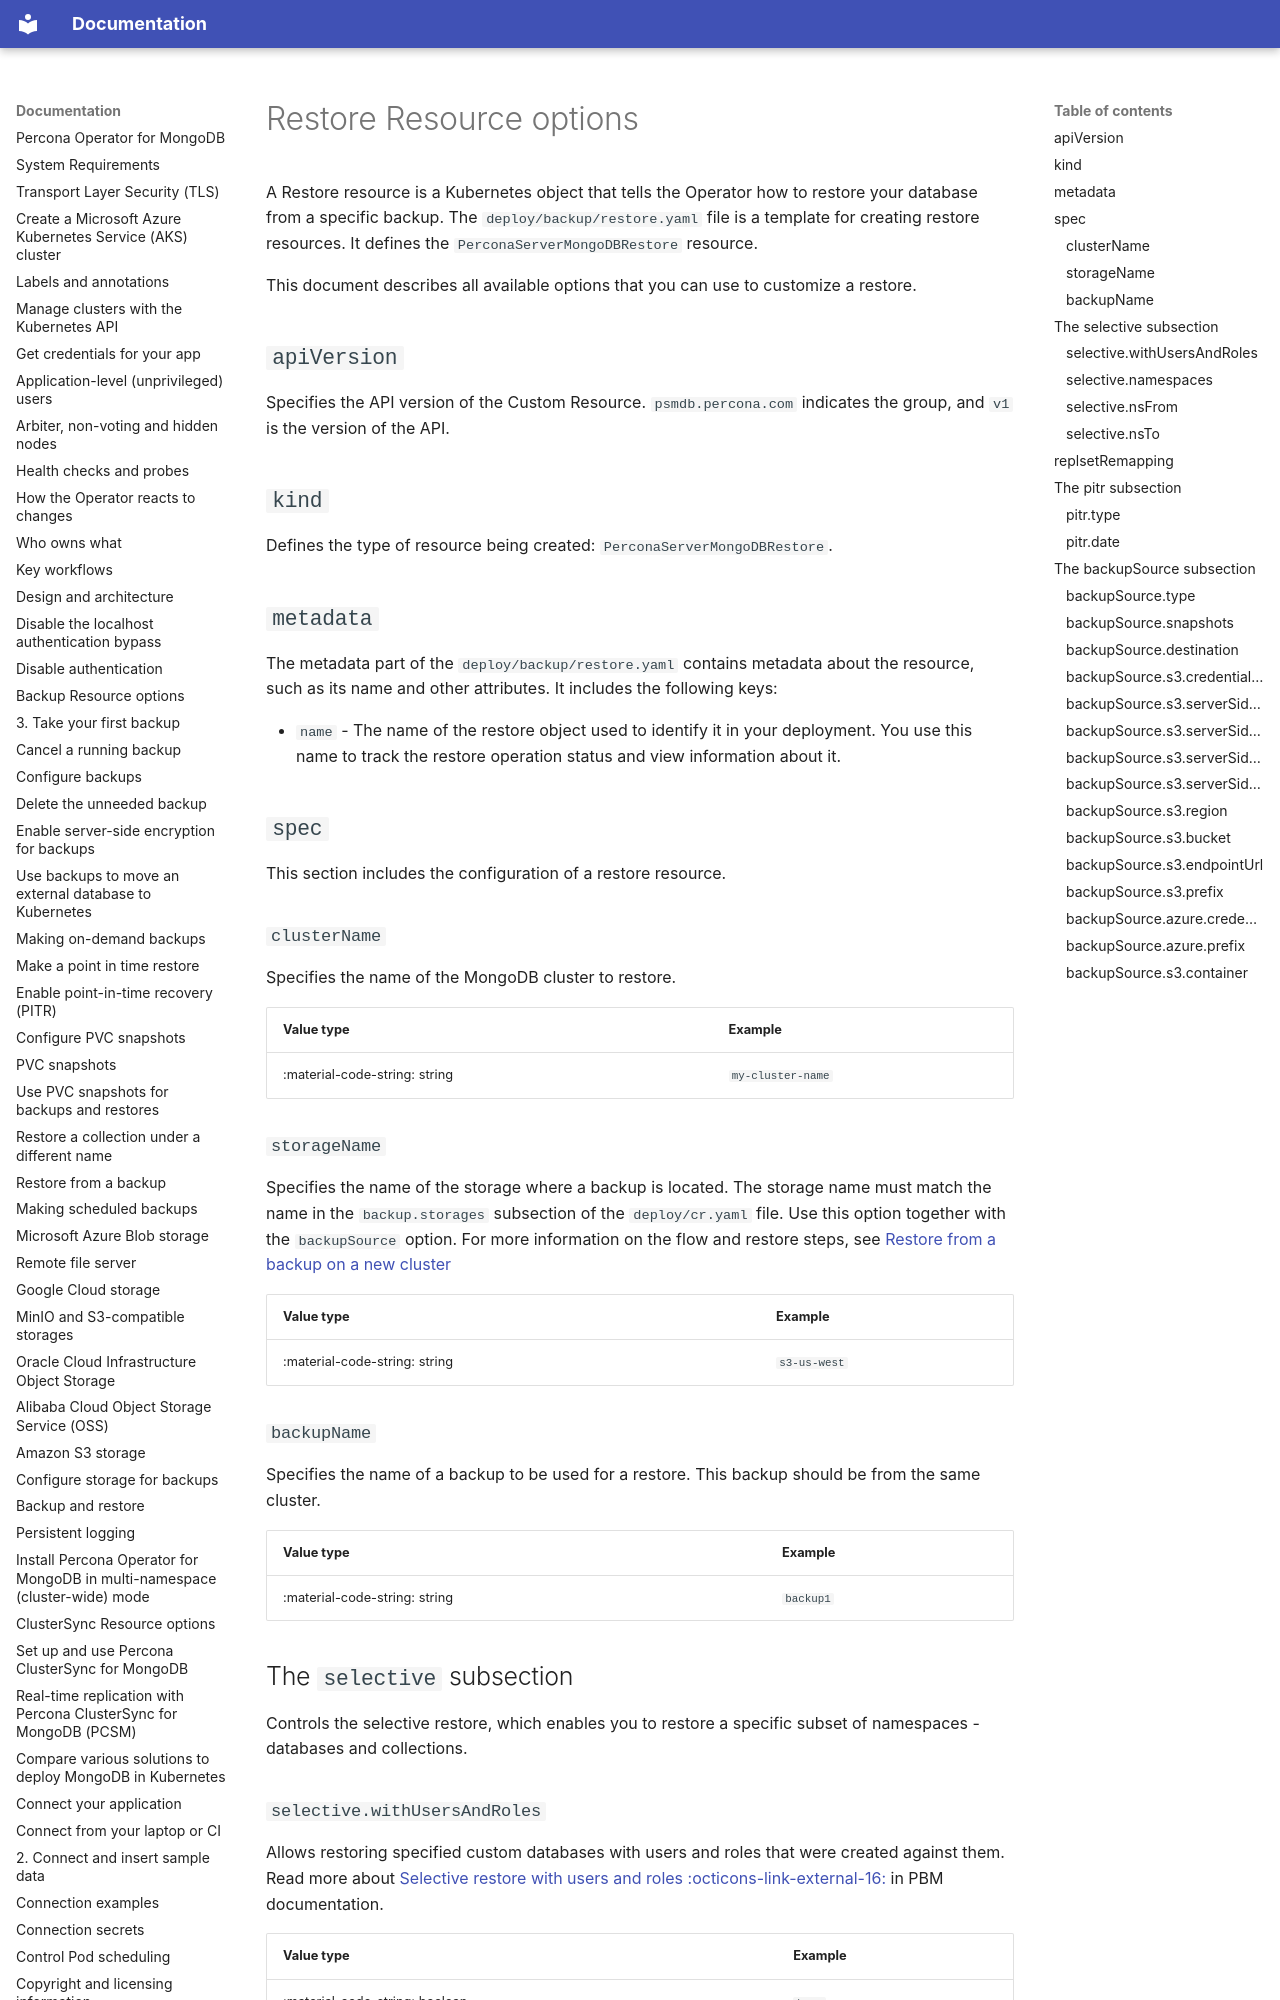

repository: percona/k8spsmdb-docs · page: restore-options/index.html · generator: mkdocs

# Restore Resource options

A Restore resource is a Kubernetes object that tells the Operator how to restore your database from a specific backup. The `deploy/backup/restore.yaml` file is a template for creating restore resources. It defines the `PerconaServerMongoDBRestore` resource.

This document describes all available options that you can use to customize a restore. 

## `apiVersion`

Specifies the API version of the Custom Resource.
`psmdb.percona.com` indicates the group, and `v1` is the version of the API.

## `kind`

Defines the type of resource being created: `PerconaServerMongoDBRestore`.

## `metadata`

The metadata part of the `deploy/backup/restore.yaml` contains metadata about the resource, such as its name and other attributes. It includes the following keys:

* `name` - The name of the restore object used to identify it in your deployment. You use this name to track the restore operation status and view information about it.

## `spec`

This section includes the configuration of a restore resource.

### `clusterName`

Specifies the name of the MongoDB cluster to restore. 

| Value type  | Example    |
| ----------- | ---------- |
| :material-code-string: string     | `my-cluster-name` |

### `storageName`

Specifies the name of the storage where a backup is located. The storage name must match the name in the `backup.storages` subsection of the `deploy/cr.yaml` file. Use this option together with the `backupSource` option. For more information on the flow and restore steps, see [Restore from a backup on a new cluster](backups-restore.md#approach-2-the-storage-is-defined-on-target)

| Value type  | Example    |
| ----------- | ---------- |
| :material-code-string: string     | `s3-us-west` |

### `backupName`

Specifies the name of a backup to be used for a restore. This backup should be from the same cluster.

| Value type  | Example    |
| ----------- | ---------- |
| :material-code-string: string     | `backup1` |

## The `selective` subsection

Controls the selective restore, which enables you to restore a specific subset of namespaces - databases and collections.
